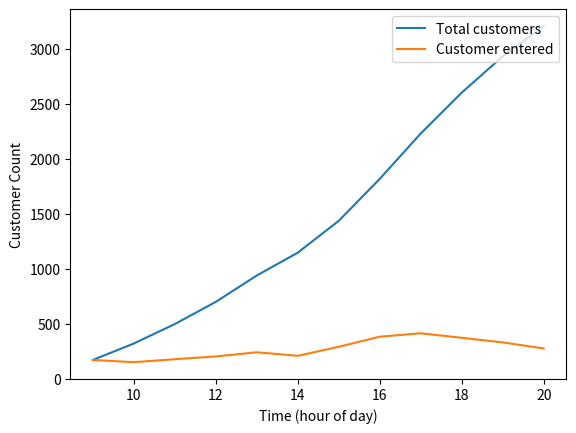

This chart was generated by the following Python code:
# Supermarket
import random
import numpy
import matplotlib.pyplot as plt
# parameters (by hour)
cashier_count=6
hours=12
wait_line=0
totalcustomer=0
sum_list=[]
hour_list=[]
time_scan_item=5
time_checkout=20
#time of day
# multipliers that have an average of 1
timeday=(0.6,0.6,0.6,0.7,0.8,0.8,1.2,1.4,1.7,1.4,1.2,1.0)
# customer types: young, adults, middle-age, elderly
# list variables: average item per customer, time to check out multiplier22
item_time_from_type={"Young":[4,0.9], "Working":[6,1.0], "Middle":[10,1.0], "Elderly":[5,1.5]}

# function for introducing customers
def customer_in(wait_line,hour):
 global totalcustomer
# a random value of customers is chosen and scaled depending on the time of day
 customer_input_per_hour=random.randint(240,300)
 customer_input_per_hour=int(customer_input_per_hour*timeday[hour])
 wait_line+=customer_input_per_hour
 totalcustomer+=customer_input_per_hour
 hour_list.append(customer_input_per_hour)
 return wait_line

# one step is complete every hour
for n in range(hours):
# calls the customer_in function that adds an amount of customers to the purchase queue
 wait_line=customer_in(wait_line,n)
# each cashier services a certain amount of customers per hour
 for n in range(cashier_count):
# each cashier has 3600 seconds (1 hour) to service as any customers as possible, each customer takes different amounts of time to checkout
    time_left=3600
    while wait_line>0:
        # the customer is given to be one of 4 age groups
        customer_type=numpy.random.choice(["Young", "Working", "Middle", "Elderly"], p=[0.1,0.3,0.4,0.2])
        items_per_customer, checkout_multiplier=item_time_from_type[customer_type]
        required_time=(items_per_customer+random.randint(-3,3))*time_scan_item+(checkout_multiplier+2*random.random()-1)*time_checkout
        if time_left>required_time:
            time_left-=required_time
            # the queue is decreased by 1
            wait_line-=1
        else:
            break
 sum_list.append(totalcustomer)

# graphing
graph_steps=[n for n in range(9,21)]
plt.plot(graph_steps,sum_list,label="Total customers")
plt.plot(graph_steps,hour_list,label="Customer entered")
plt.legend(loc='upper right')
plt.xlabel("Time (hour of day)")
plt.ylabel("Customer Count")
plt.show()







